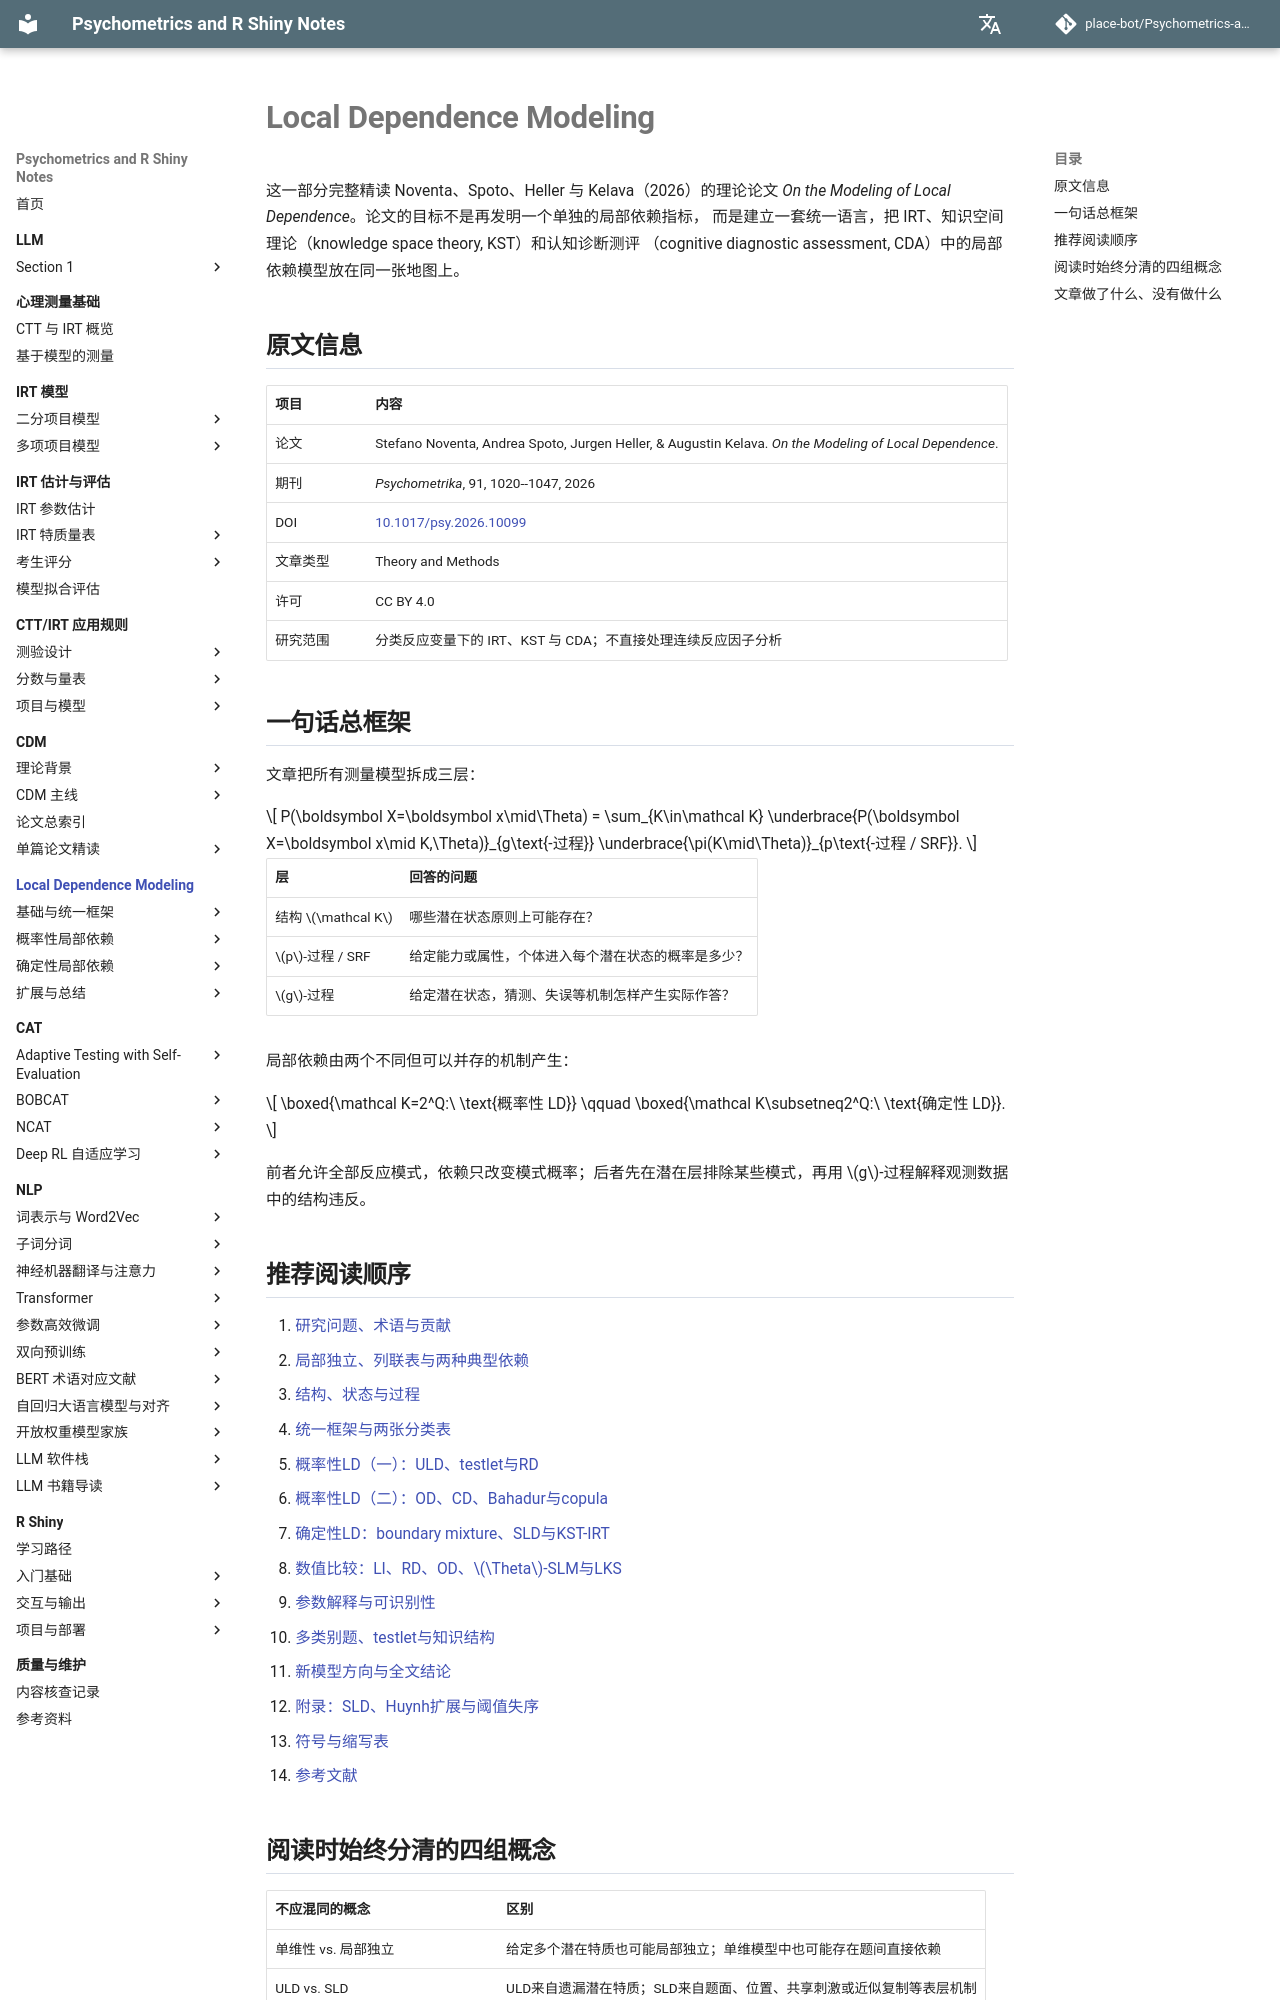

repository: place-bot/learning-notes · page: local-dependence-modeling/index.html · generator: mkdocs

# Local Dependence Modeling

这一部分完整精读 Noventa、Spoto、Heller 与 Kelava（2026）的理论论文
*On the Modeling of Local Dependence*。论文的目标不是再发明一个单独的局部依赖指标，
而是建立一套统一语言，把 IRT、知识空间理论（knowledge space theory, KST）和认知诊断测评
（cognitive diagnostic assessment, CDA）中的局部依赖模型放在同一张地图上。

## 原文信息

| 项目 | 内容 |
| --- | --- |
| 论文 | Stefano Noventa, Andrea Spoto, Jurgen Heller, & Augustin Kelava. *On the Modeling of Local Dependence*. |
| 期刊 | *Psychometrika*, 91, 1020--1047, 2026 |
| DOI | [10.1017/psy.2026.10099](https://doi.org/10.1017/psy.2026.10099) |
| 文章类型 | Theory and Methods |
| 许可 | CC BY 4.0 |
| 研究范围 | 分类反应变量下的 IRT、KST 与 CDA；不直接处理连续反应因子分析 |

## 一句话总框架

文章把所有测量模型拆成三层：

\[
P(\boldsymbol X=\boldsymbol x\mid\Theta)
=
\sum_{K\in\mathcal K}
\underbrace{P(\boldsymbol X=\boldsymbol x\mid K,\Theta)}_{g\text{-过程}}
\underbrace{\pi(K\mid\Theta)}_{p\text{-过程 / SRF}}.
\]

| 层 | 回答的问题 |
| --- | --- |
| 结构 \(\mathcal K\) | 哪些潜在状态原则上可能存在？ |
| \(p\)-过程 / SRF | 给定能力或属性，个体进入每个潜在状态的概率是多少？ |
| \(g\)-过程 | 给定潜在状态，猜测、失误等机制怎样产生实际作答？ |

局部依赖由两个不同但可以并存的机制产生：

\[
\boxed{\mathcal K=2^Q:\ \text{概率性 LD}}
\qquad
\boxed{\mathcal K\subsetneq2^Q:\ \text{确定性 LD}}.
\]

前者允许全部反应模式，依赖只改变模式概率；后者先在潜在层排除某些模式，再用
\(g\)-过程解释观测数据中的结构违反。

## 推荐阅读顺序

1. [研究问题、术语与贡献](01-question-terms-contribution.md)
2. [局部独立、列联表与两种典型依赖](02-local-independence-tables.md)
3. [结构、状态与过程](03-structures-and-processes.md)
4. [统一框架与两张分类表](04-unified-taxonomy.md)
5. [概率性LD（一）：ULD、testlet与RD](05-probabilistic-uld-rd.md)
6. [概率性LD（二）：OD、CD、Bahadur与copula](06-probabilistic-joint-models.md)
7. [确定性LD：boundary mixture、SLD与KST-IRT](07-deterministic-models.md)
8. [数值比较：LI、RD、OD、\(\Theta\)-SLM与LKS](08-numerical-comparisons.md)
9. [参数解释与可识别性](09-interpretation-identifiability.md)
10. [多类别题、testlet与知识结构](10-polytomous-testlets.md)
11. [新模型方向与全文结论](11-new-models-conclusions.md)
12. [附录：SLD、Huynh扩展与阈值失序](12-appendices.md)
13. [符号与缩写表](symbols.md)
14. [参考文献](references.md)
